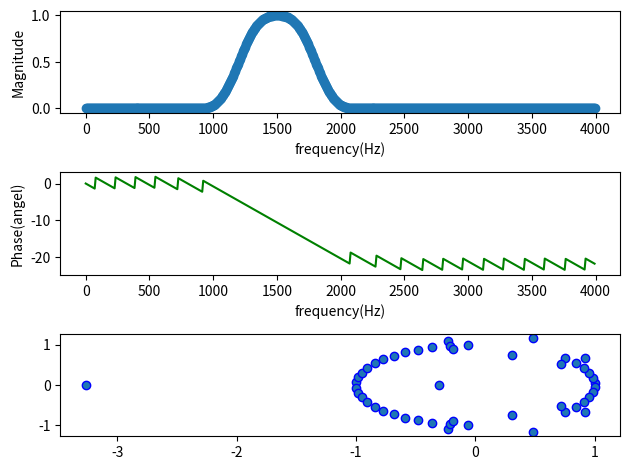

The script that saved this image:
import numpy as np
import scipy.signal as sig
import matplotlib.pyplot as plt

fs = 8000  # sampling rate
N = 50  # order of filer
fc = np.array([1200, 1800])  # cutoff frequency
b = sig.firwin(N + 1, fc, fs=fs, window='hamming', pass_zero='bandpass')
w, h_freq = sig.freqz(b, fs=fs)
z, p, k = sig.tf2zpk(b, 1)

plt.subplot(3, 1, 1)
plt.plot(w, np.abs(h_freq),'o')  # magnitude
plt.xlabel('frequency(Hz)')
plt.ylabel('Magnitude')

plt.subplot(3, 1, 2)
plt.plot(w, np.unwrap(np.angle(h_freq)),'g')  # phase
plt.xlabel('frequency(Hz)')
plt.ylabel('Phase(angel)')

plt.subplot(3, 1, 3)
plt.scatter(np.real(z), np.imag(z), marker='o', edgecolors='b')
plt.scatter(np.real(p), np.imag(p), marker='x', color='b')
plt.tight_layout()
plt.show()